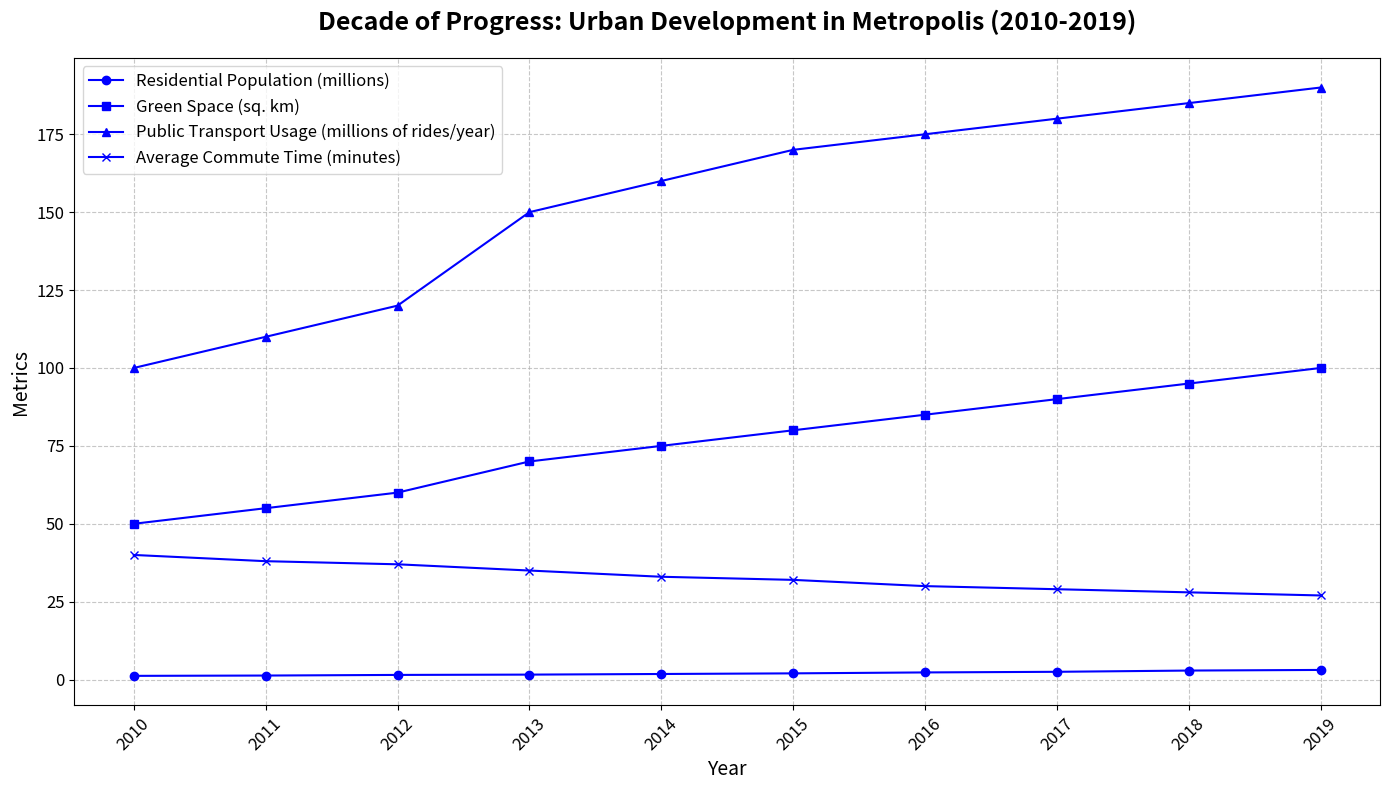

The matplotlib source for this figure:
import matplotlib.pyplot as plt
import numpy as np

years = np.arange(2010, 2020)

residential_population = [1.2, 1.3, 1.5, 1.6, 1.8, 2.0, 2.3, 2.5, 2.9, 3.1]
green_space = [50, 55, 60, 70, 75, 80, 85, 90, 95, 100]
public_transport_usage = [100, 110, 120, 150, 160, 170, 175, 180, 185, 190]
average_commute_time = [40, 38, 37, 35, 33, 32, 30, 29, 28, 27]

fig, ax = plt.subplots(figsize=(14, 8))

ax.plot(years, residential_population, marker='o', color='blue', label='Residential Population (millions)')
ax.plot(years, green_space, marker='s', color='blue', label='Green Space (sq. km)')
ax.plot(years, public_transport_usage, marker='^', color='blue', label='Public Transport Usage (millions of rides/year)')
ax.plot(years, average_commute_time, marker='x', color='blue', label='Average Commute Time (minutes)')

plt.title('Decade of Progress: Urban Development in Metropolis (2010-2019)', fontsize=18, fontweight='bold', pad=20)
plt.xlabel('Year', fontsize=14)
plt.ylabel('Metrics', fontsize=14)
plt.legend(loc='upper left', fontsize=12)
plt.xticks(years, fontsize=12, rotation=45)
plt.yticks(fontsize=12)
plt.grid(True, linestyle='--', alpha=0.7)
plt.tight_layout()
plt.show()
